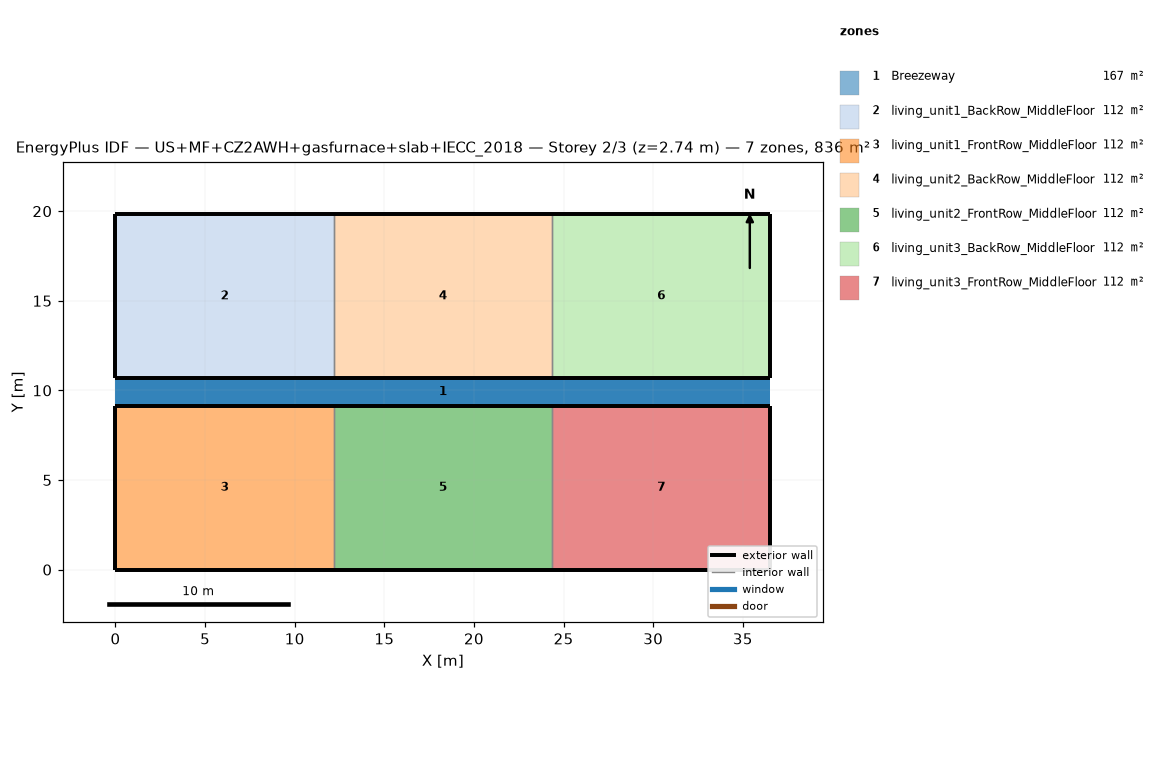
=== STOREY PLAN SPEC (per zone: floor XY polygon, exterior-wall plan segments, windows/doors) ===
zone 1: Breezeway  (167.0 m²)
  floor: (36.54, 9.16) (0.00, 9.16) (0.00, 10.68) (36.54, 10.68)
  floor: (36.54, 9.16) (0.00, 9.16) (0.00, 10.68) (36.54, 10.68)
  floor: (36.54, 9.16) (0.00, 9.16) (0.00, 10.68) (36.54, 10.68)
zone 2: living_unit1_BackRow_MiddleFloor  (111.5 m²)
  floor: (12.18, 10.68) (0.00, 10.68) (0.00, 19.84) (12.18, 19.84)
  exterior wall: (0.00, 10.68) – (12.18, 10.68)  [12.2 m]
  exterior wall: (12.18, 19.84) – (0.00, 19.84)  [12.2 m]
  exterior wall: (0.00, 19.84) – (0.00, 10.68)  [9.2 m]
  interior walls: 1
zone 3: living_unit1_FrontRow_MiddleFloor  (111.5 m²)
  floor: (12.18, 0.00) (0.00, 0.00) (0.00, 9.16) (12.18, 9.16)
  exterior wall: (0.00, 0.00) – (12.18, 0.00)  [12.2 m]
  exterior wall: (12.18, 9.16) – (0.00, 9.16)  [12.2 m]
  exterior wall: (0.00, 9.16) – (0.00, 0.00)  [9.2 m]
  interior walls: 1
zone 4: living_unit2_BackRow_MiddleFloor  (111.5 m²)
  floor: (24.36, 10.68) (12.18, 10.68) (12.18, 19.84) (24.36, 19.84)
  exterior wall: (12.18, 10.68) – (24.36, 10.68)  [12.2 m]
  exterior wall: (24.36, 19.84) – (12.18, 19.84)  [12.2 m]
  interior walls: 2
zone 5: living_unit2_FrontRow_MiddleFloor  (111.5 m²)
  floor: (24.36, 0.00) (12.18, 0.00) (12.18, 9.16) (24.36, 9.16)
  exterior wall: (12.18, 0.00) – (24.36, 0.00)  [12.2 m]
  exterior wall: (24.36, 9.16) – (12.18, 9.16)  [12.2 m]
  interior walls: 2
zone 6: living_unit3_BackRow_MiddleFloor  (111.5 m²)
  floor: (36.54, 10.68) (24.36, 10.68) (24.36, 19.84) (36.54, 19.84)
  exterior wall: (24.36, 10.68) – (36.54, 10.68)  [12.2 m]
  exterior wall: (36.54, 10.68) – (36.54, 19.84)  [9.2 m]
  exterior wall: (36.54, 19.84) – (24.36, 19.84)  [12.2 m]
  interior walls: 1
zone 7: living_unit3_FrontRow_MiddleFloor  (111.5 m²)
  floor: (36.54, 0.00) (24.36, 0.00) (24.36, 9.16) (36.54, 9.16)
  exterior wall: (24.36, 0.00) – (36.54, 0.00)  [12.2 m]
  exterior wall: (36.54, 0.00) – (36.54, 9.16)  [9.2 m]
  exterior wall: (36.54, 9.16) – (24.36, 9.16)  [12.2 m]
  interior walls: 1

=== DERIVED (storey summary) ===
Building: US+MF+CZ2AWH+gasfurnace+slab+IECC_2018
Storey: 2 of 3  (floor level z = 2.74 m)
Storey gross floor area: 836.2 m²
Zones on this storey: 7
  - Breezeway: floor 167.0 m²
  - living_unit1_BackRow_MiddleFloor: floor 111.5 m²; exterior wall 33.5 m (86.9 m²); WWR 0.0%
  - living_unit1_FrontRow_MiddleFloor: floor 111.5 m²; exterior wall 33.5 m (86.9 m²); WWR 0.0%
  - living_unit2_BackRow_MiddleFloor: floor 111.5 m²; exterior wall 24.4 m (63.1 m²); WWR 0.0%
  - living_unit2_FrontRow_MiddleFloor: floor 111.5 m²; exterior wall 24.4 m (63.1 m²); WWR 0.0%
  - living_unit3_BackRow_MiddleFloor: floor 111.5 m²; exterior wall 33.5 m (86.9 m²); WWR 0.0%
  - living_unit3_FrontRow_MiddleFloor: floor 111.5 m²; exterior wall 33.5 m (86.9 m²); WWR 0.0%
Zone adjacency (shared interzone walls):
  - living_unit1_BackRow_MiddleFloor ↔ living_unit2_BackRow_MiddleFloor
  - living_unit1_FrontRow_MiddleFloor ↔ living_unit2_FrontRow_MiddleFloor
  - living_unit2_BackRow_MiddleFloor ↔ living_unit3_BackRow_MiddleFloor
  - living_unit2_FrontRow_MiddleFloor ↔ living_unit3_FrontRow_MiddleFloor